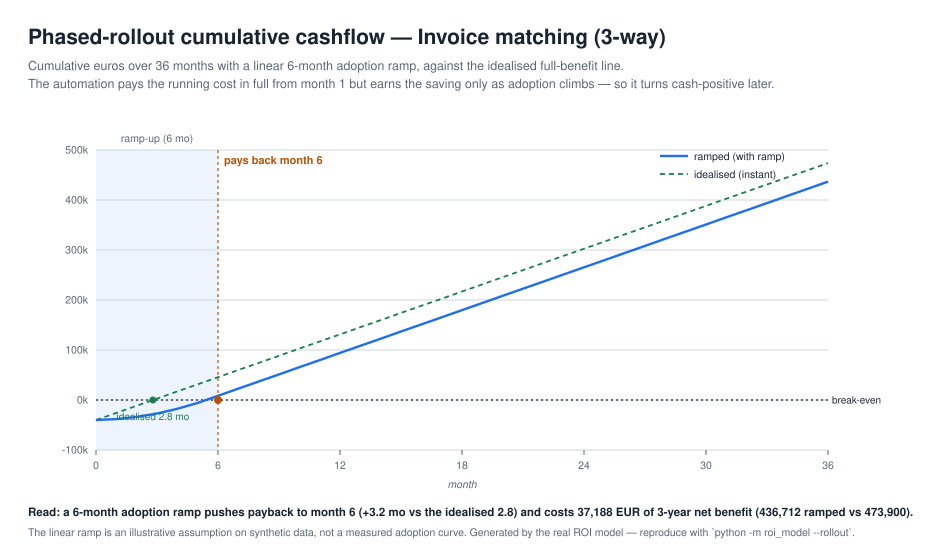

The file beside this chart, header and first rows:
process, ramp_months, month, realized_fraction, monthly_net_ramped, cumulative_net_ramped, cumulative_net_instant
Invoice matching (3-way), 6, 1, 0.1667, 1879, -38121, -25725
Invoice matching (3-way), 6, 2, 0.3333, 4358, -33762, -11450
Invoice matching (3-way), 6, 3, 0.5, 6838, -26925, 2825
Invoice matching (3-way), 6, 4, 0.6667, 9317, -17608, 17100
Invoice matching (3-way), 6, 5, 0.8333, 11796, -5812, 31375
Invoice matching (3-way), 6, 6, 1, 14275, 8462, 45650
Invoice matching (3-way), 6, 7, 1, 14275, 22738, 59925
Invoice matching (3-way), 6, 8, 1, 14275, 37012, 74200
Invoice matching (3-way), 6, 9, 1, 14275, 51288, 88475
Invoice matching (3-way), 6, 10, 1, 14275, 65562, 102750
Invoice matching (3-way), 6, 11, 1, 14275, 79838, 117025
Invoice matching (3-way), 6, 12, 1, 14275, 94112, 131300
Invoice matching (3-way), 6, 13, 1, 14275, 108388, 145575
Invoice matching (3-way), 6, 14, 1, 14275, 122662, 159850
Invoice matching (3-way), 6, 15, 1, 14275, 136938, 174125
Invoice matching (3-way), 6, 16, 1, 14275, 151212, 188400
Invoice matching (3-way), 6, 17, 1, 14275, 165488, 202675
Invoice matching (3-way), 6, 18, 1, 14275, 179762, 216950
Invoice matching (3-way), 6, 19, 1, 14275, 194038, 231225
Invoice matching (3-way), 6, 20, 1, 14275, 208312, 245500
Invoice matching (3-way), 6, 21, 1, 14275, 222588, 259775
Invoice matching (3-way), 6, 22, 1, 14275, 236862, 274050
Invoice matching (3-way), 6, 23, 1, 14275, 251138, 288325
Invoice matching (3-way), 6, 24, 1, 14275, 265412, 302600
Invoice matching (3-way), 6, 25, 1, 14275, 279688, 316875
Invoice matching (3-way), 6, 26, 1, 14275, 293962, 331150
Invoice matching (3-way), 6, 27, 1, 14275, 308238, 345425
Invoice matching (3-way), 6, 28, 1, 14275, 322512, 359700
Invoice matching (3-way), 6, 29, 1, 14275, 336788, 373975
Invoice matching (3-way), 6, 30, 1, 14275, 351062, 388250
Invoice matching (3-way), 6, 31, 1, 14275, 365338, 402525
Invoice matching (3-way), 6, 32, 1, 14275, 379612, 416800
Invoice matching (3-way), 6, 33, 1, 14275, 393888, 431075
Invoice matching (3-way), 6, 34, 1, 14275, 408162, 445350
Invoice matching (3-way), 6, 35, 1, 14275, 422438, 459625
Invoice matching (3-way), 6, 36, 1, 14275, 436712, 473900
